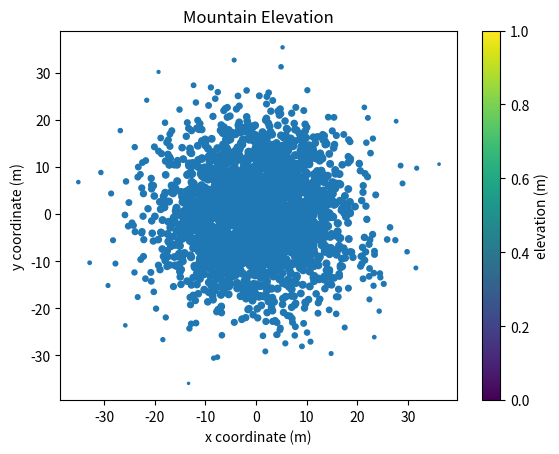

This chart was generated by the following Python code:
#!/usr/bin/env python3
import numpy as np
import matplotlib.pyplot as plt

np.random.seed(5)

x = np.random.randn(2000) * 10
y = np.random.randn(2000) * 10
z = np.random.rand(2000) + 40 - np.sqrt(np.square(x) + np.square(y))

plt.scatter(x, y, z)
plt.xlabel('x coordinate (m)')
plt.ylabel('y coordinate (m)')
plt.title('Mountain Elevation')
plt.colorbar(label='elevation (m)')
plt.show()
